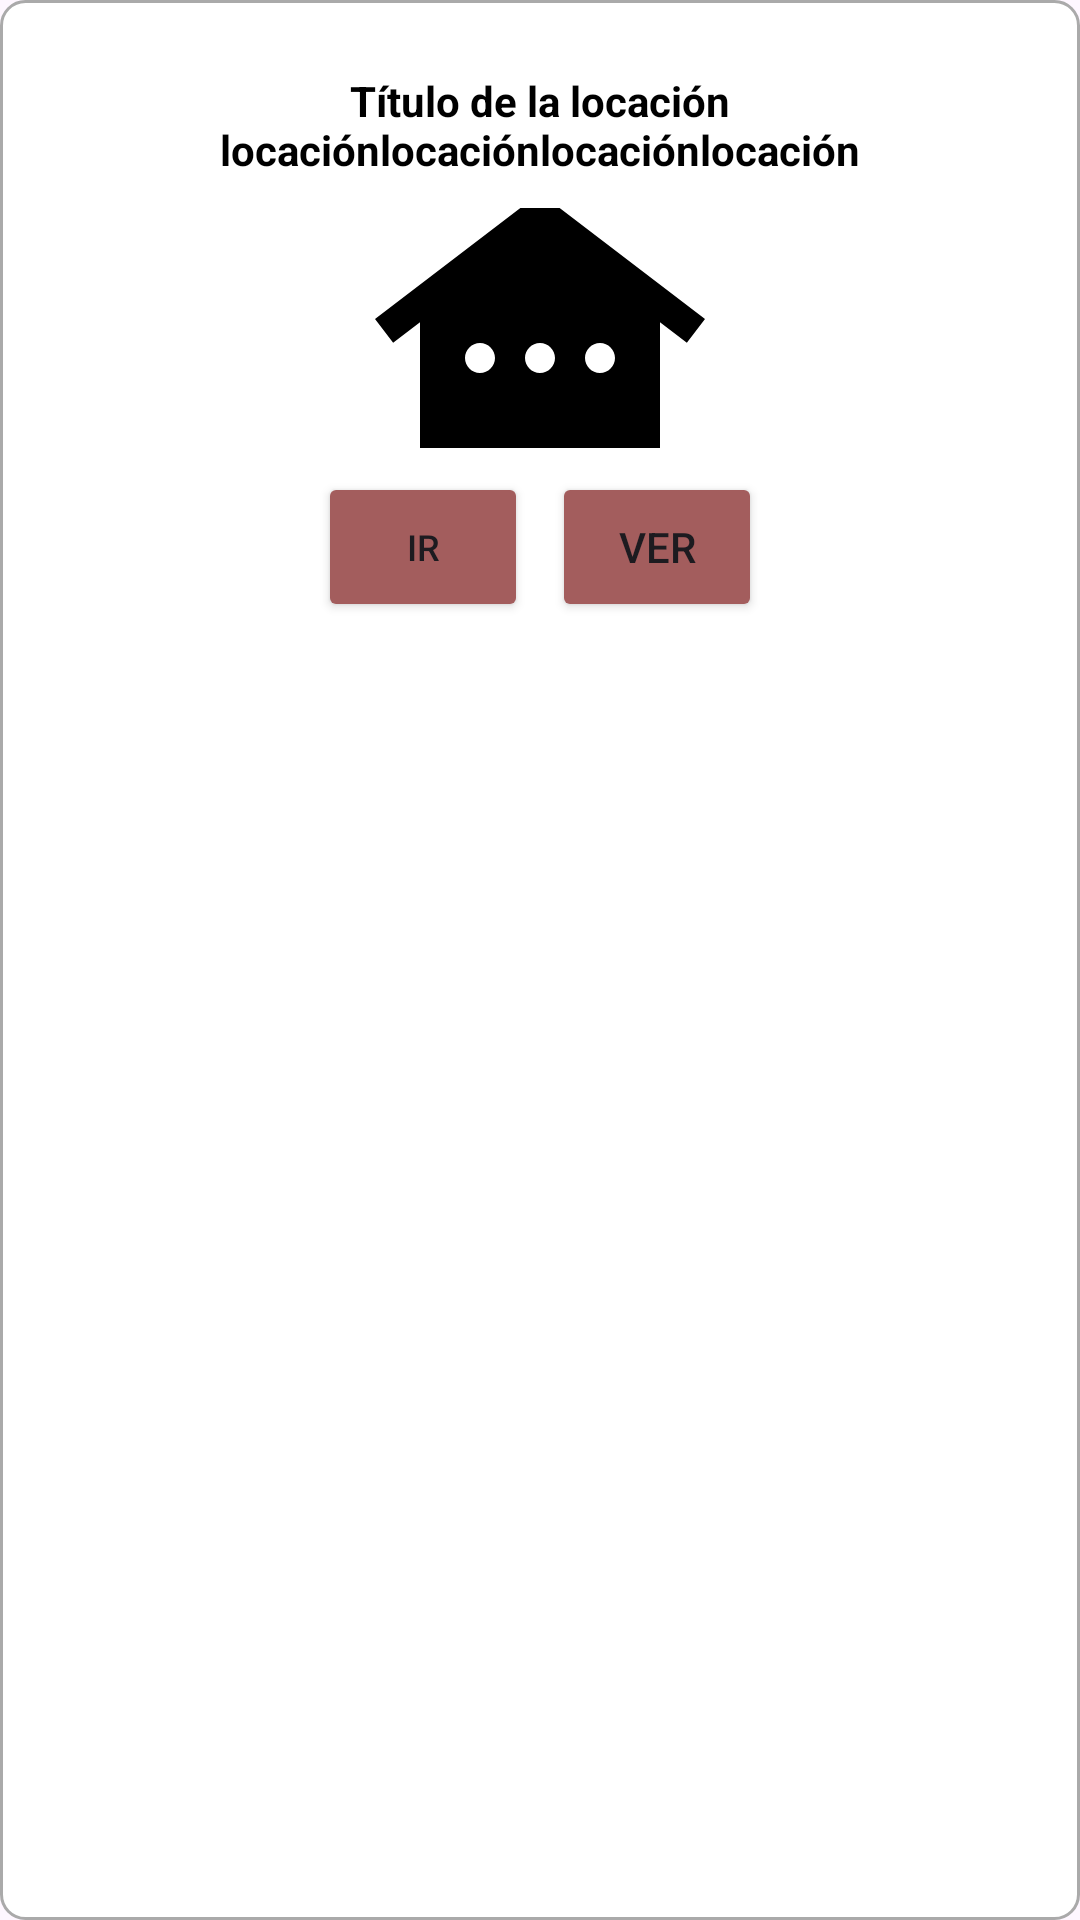

Here is an Android app screen rendered from its layout file. Give the layout XML and the strings, colors and styles it references.
<!-- AndroidManifest.xml: application theme Theme.Lab4Fragments -->
<!-- res/layout/popup_marker.xml -->
<LinearLayout xmlns:android="http://schemas.android.com/apk/res/android"
    android:layout_width="200dp"
    android:layout_height="wrap_content"
    android:background="@drawable/popup_background"
    android:gravity="center_horizontal"
    android:orientation="vertical"
    android:padding="16dp">

    <TextView
        android:id="@+id/popup_title"
        android:layout_width="match_parent"
        android:layout_height="wrap_content"
        android:gravity="center"
        android:maxLines="5"
        android:paddingTop="8dp"
        android:text="Título de la locación locaciónlocaciónlocaciónlocación"
        android:textColor="@android:color/black"
        android:textStyle="bold"
        />

    <ImageView
        android:id="@+id/popup_image"
        android:layout_marginTop="10dp"
        android:layout_width="120dp"
        android:layout_height="80dp"
        android:layout_gravity="center_horizontal"
        android:scaleType="centerCrop"
        android:src="@drawable/ic_building_placeholder" />

    <LinearLayout
        android:layout_width="wrap_content"
        android:layout_height="wrap_content"
        android:gravity="center"
        android:orientation="horizontal"
        android:paddingTop="8dp">

        <Button
            android:id="@+id/popup_btn_ir"
            android:layout_width="70dp"
            android:layout_height="50dp"
            android:layout_marginEnd="8dp"
            android:backgroundTint="#a35d5d"
            android:text="Ir"
            android:textSize="12sp" />

        <Button
            android:id="@+id/popup_btn_detalles"
            android:layout_width="70dp"
            android:layout_height="50dp"
            android:backgroundTint="#a35d5d"
            android:text="Ver" />
    </LinearLayout>

</LinearLayout>
<!-- resources referenced by this layout -->
<resources>
  <!-- drawable ic_building_placeholder (drawable) -->
  <vector xmlns:android="http://schemas.android.com/apk/res/android" android:height="24dp" android:tint="#000000" android:viewportHeight="24" android:viewportWidth="24" android:width="24dp">
        
      <path android:fillColor="@android:color/white" android:pathData="M12,3L1,11.4l1.21,1.59L4,11.62V21h16v-9.38l1.79,1.36L23,11.4L12,3zM8,15c-0.55,0 -1,-0.45 -1,-1c0,-0.55 0.45,-1 1,-1s1,0.45 1,1C9,14.55 8.55,15 8,15zM12,15c-0.55,0 -1,-0.45 -1,-1c0,-0.55 0.45,-1 1,-1s1,0.45 1,1C13,14.55 12.55,15 12,15zM16,15c-0.55,0 -1,-0.45 -1,-1c0,-0.55 0.45,-1 1,-1s1,0.45 1,1C17,14.55 16.55,15 16,15z"/>
      
  </vector>
  <!-- drawable popup_background (drawable) -->
  <?xml version="1.0" encoding="utf-8"?>
  
  <shape xmlns:android="http://schemas.android.com/apk/res/android" android:shape="rectangle">
      <solid android:color="@android:color/white"/>
      <corners android:radius="8dp"/>
      <padding android:left="8dp" android:top="8dp" android:right="8dp" android:bottom="8dp" />
      <stroke android:color="@android:color/darker_gray" android:width="1dp"/>
  </shape>
  <style name="Theme.Lab4Fragments" parent="Base.Theme.Lab4Fragments" />
  <style name="Base.Theme.Lab4Fragments" parent="Theme.Material3.DayNight.NoActionBar">
          
          
          <item name="colorPrimary">#a35d5d</item>
      </style>
</resources>
